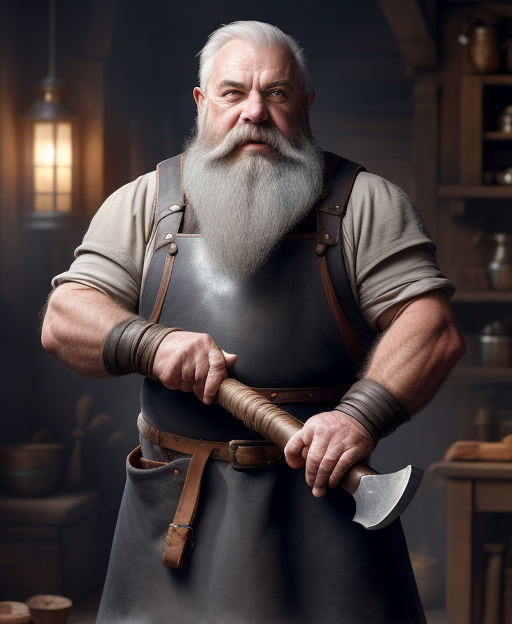
Generation parameters embedded in this image by AUTOMATIC1111 Stable Diffusion web UI or a fork of it (Forge, ...) (PNG 'parameters' text chunk):
half length portrait of 
An elderly male dwarf blacksmith, gray beard, wearing a leather apron and wielding a massive hammer.
dnd, fantasy, high quality,  (insanely detailed:1) <lora:add_detail:0.3>
Negative prompt:  EasyNegativeV2
Steps: 20, Sampler: Euler a, CFG scale: 7, Seed: 241472334, Size: 512x624, Model hash: bb7e29def5, Model: rpg_v5, Lora hashes: "add_detail: 7c6bad76eb54", TI hashes: "EasyNegativeV2: 339cc9210f70", Version: 1.5.1